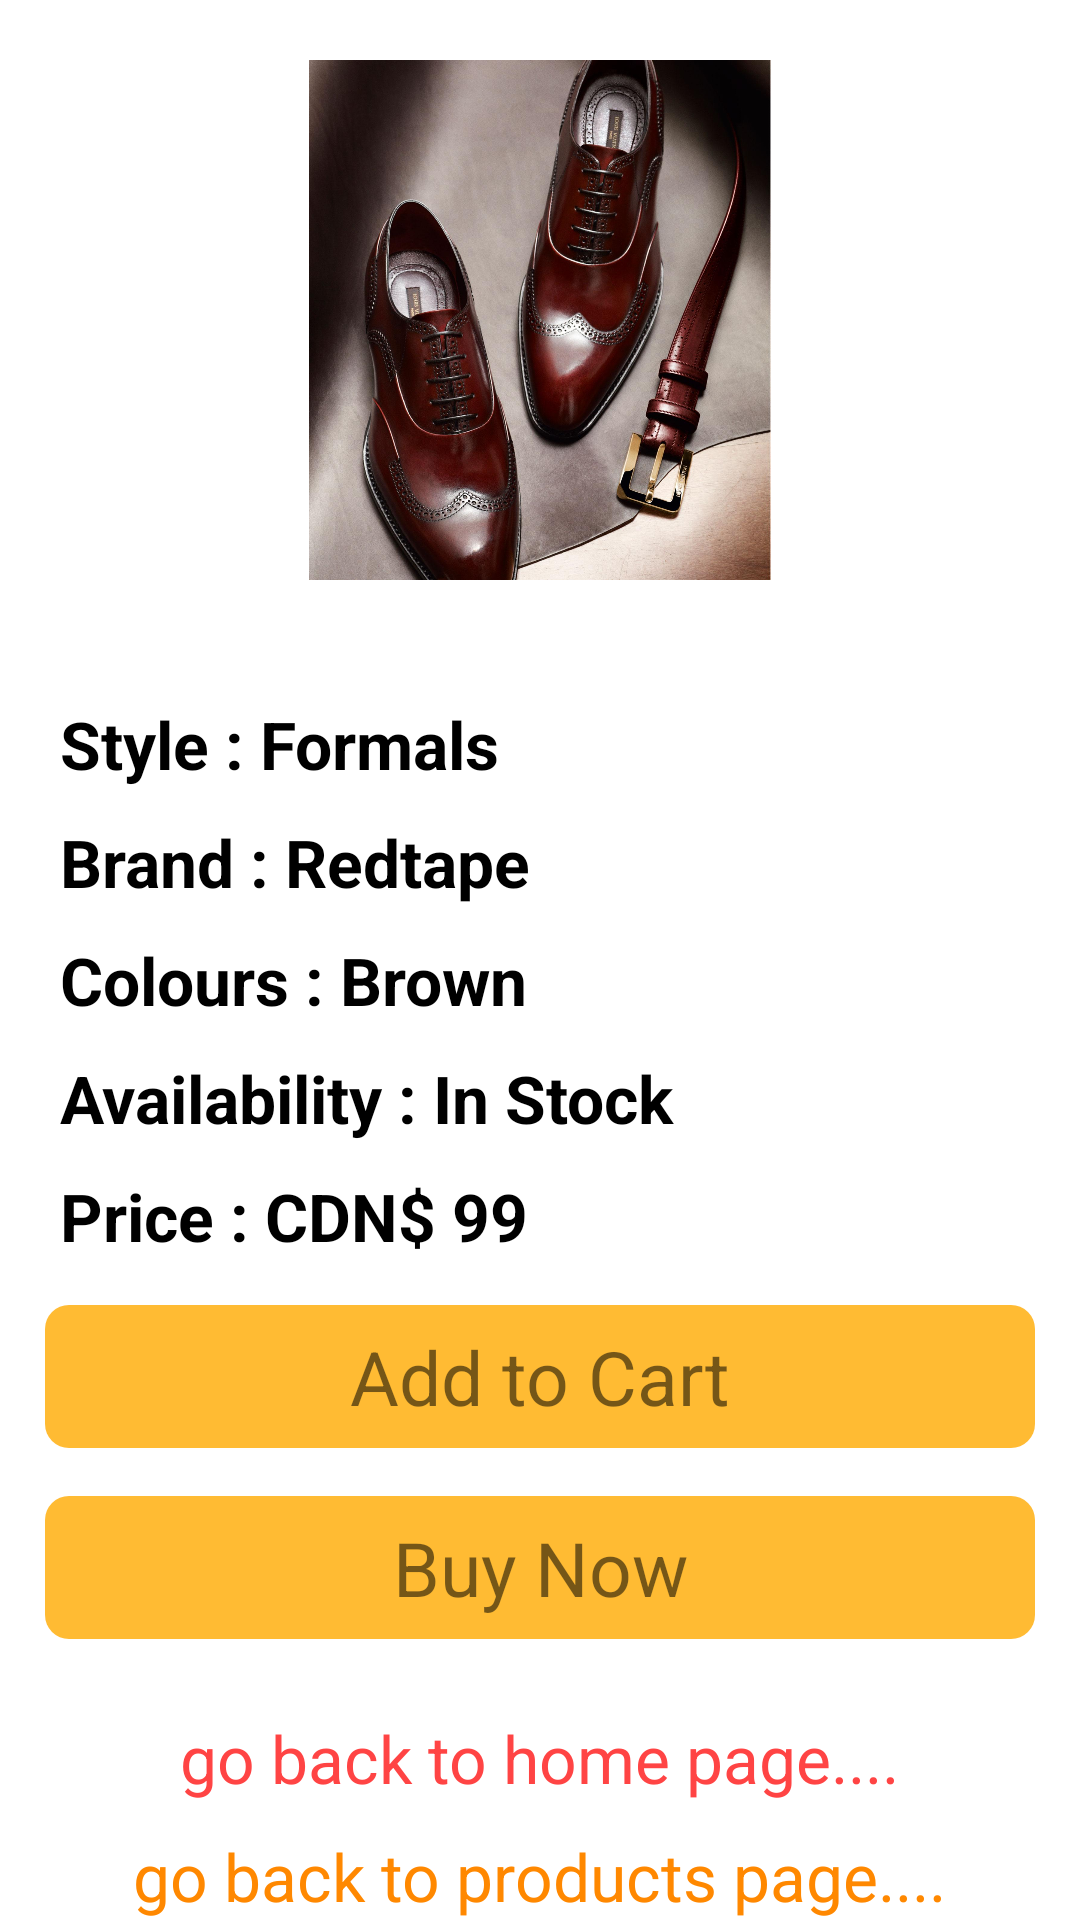

Write the Android layout XML for this screen, with the resource values it uses.
<!-- AndroidManifest.xml: application theme Theme.GiftProject -->
<!-- res/layout/activity_mensshoes2.xml -->
<?xml version="1.0" encoding="utf-8"?>
<LinearLayout xmlns:android="http://schemas.android.com/apk/res/android"
    xmlns:app="http://schemas.android.com/apk/res-auto"
    xmlns:tools="http://schemas.android.com/tools"
    android:layout_width="match_parent"
    android:layout_height="match_parent"
    android:orientation="vertical"
    android:background="@color/white"
    android:layout_weight="8"
    tools:context=".mensshoes2">

    <LinearLayout
        android:layout_width="match_parent"
        android:layout_height="0dp"

        android:layout_weight="2"
        android:orientation="vertical"
        >
        <ImageView android:layout_width="wrap_content"
            android:layout_height="wrap_content"
            android:layout_margin="20dp"
            android:src="@drawable/shoe4">
        </ImageView>
    </LinearLayout>
    <LinearLayout
        android:layout_width="match_parent"
        android:layout_height="0dp"
        android:layout_weight="4"
        android:orientation="vertical"
        >
        <TextView
            android:layout_width="wrap_content"
            android:layout_height="wrap_content"
            android:layout_marginLeft="20dp"
            android:layout_marginTop="20dp"
            android:text="Style : Formals"
            android:textSize="22sp"
            android:textColor="@color/black"
            android:textStyle="bold">
        </TextView>
        <TextView
            android:layout_width="wrap_content"
            android:layout_height="wrap_content"
            android:layout_marginLeft="20dp"
            android:layout_marginTop="10dp"
            android:text="Brand : Redtape"
            android:textSize="22sp"
            android:textColor="@color/black"
            android:textStyle="bold">
        </TextView>
        <TextView
            android:layout_width="wrap_content"
            android:layout_height="wrap_content"
            android:layout_marginLeft="20dp"
            android:layout_marginTop="10dp"
            android:text="Colours : Brown"
            android:textSize="22sp"
            android:textColor="@color/black"
            android:textStyle="bold">
        </TextView>
        <TextView
            android:layout_width="wrap_content"
            android:layout_height="wrap_content"
            android:layout_marginLeft="20dp"
            android:layout_marginTop="10dp"
            android:text="Availability : In Stock"
            android:textSize="22sp"
            android:textColor="@color/black"
            android:textStyle="bold">
        </TextView>
        <TextView
            android:layout_width="wrap_content"
            android:layout_height="wrap_content"
            android:layout_marginLeft="20dp"
            android:layout_marginTop="10dp"
            android:text="Price : CDN$ 99"
            android:textSize="22sp"
            android:textColor="@color/black"
            android:textStyle="bold">
        </TextView>
        <TextView android:layout_width="match_parent"
            android:layout_height="wrap_content"
            android:layout_margin="15dp"
            android:padding="7dp"
            android:gravity="center"
            android:background="@drawable/btnred"
            android:text="Add to Cart"
            android:textSize="25sp">
        </TextView>
        <TextView android:layout_width="match_parent"
            android:layout_height="wrap_content"
            android:layout_marginTop="1dp"
            android:layout_marginLeft="15dp"
            android:layout_marginRight="15dp"
            android:layout_marginBottom="15dp"
            android:padding="7dp"
            android:gravity="center"
            android:background="@drawable/btnred"
            android:text="Buy Now"
            android:textSize="25sp">
        </TextView>
        <TextView
            android:id="@+id/home_btn"
            android:layout_width="wrap_content"
            android:layout_height="wrap_content"
            android:layout_marginTop="10dp"
            android:layout_gravity="center_horizontal"
            android:text="go back to home page...."
            android:textSize="22sp"
            android:textColor="@android:color/holo_red_light">
        </TextView>
        <TextView
            android:id="@+id/products_btn"
            android:layout_width="wrap_content"
            android:layout_height="wrap_content"
            android:layout_marginTop="10dp"
            android:layout_gravity="center_horizontal"
            android:text="go back to products page...."
            android:textSize="22sp"
            android:textColor="@android:color/holo_orange_dark">
        </TextView>
    </LinearLayout>
</LinearLayout>
<!-- resources referenced by this layout -->
<resources>
  <!-- drawable btnred (drawable) -->
  <shape android:shape="rectangle"
      xmlns:android="http://schemas.android.com/apk/res/android">
      <gradient
          android:startColor="@android:color/holo_orange_light"
          android:endColor="@android:color/holo_orange_light"
          >
      </gradient>
      <corners android:radius="8dp"></corners>
  </shape>
  <!-- drawable shoe4: jpg bitmap (drawable, 325726 bytes) -->
  <style name="Theme.GiftProject" parent="Theme.MaterialComponents.DayNight.DarkActionBar">
          
          <item name="colorPrimary">@color/purple_500</item>
          <item name="colorPrimaryVariant">@color/purple_700</item>
          <item name="colorOnPrimary">@color/white</item>
          
          <item name="colorSecondary">@color/teal_200</item>
          <item name="colorSecondaryVariant">@color/teal_700</item>
          <item name="colorOnSecondary">@color/black</item>
          
          <item name="android:statusBarColor" tools:targetApi="l">?attr/colorPrimaryVariant</item>
          
      </style>
  <!-- not gathered from this repository: default colours our renderer supplied (Android Studio template values) -->
  <color name="purple_500">#FF6200EE</color>
  <color name="purple_700">#FF3700B3</color>
  <color name="teal_200">#FF03DAC5</color>
  <color name="teal_700">#FF018786</color>
  <color name="black">#FF000000</color>
  <color name="white">#FFFFFFFF</color>
</resources>
